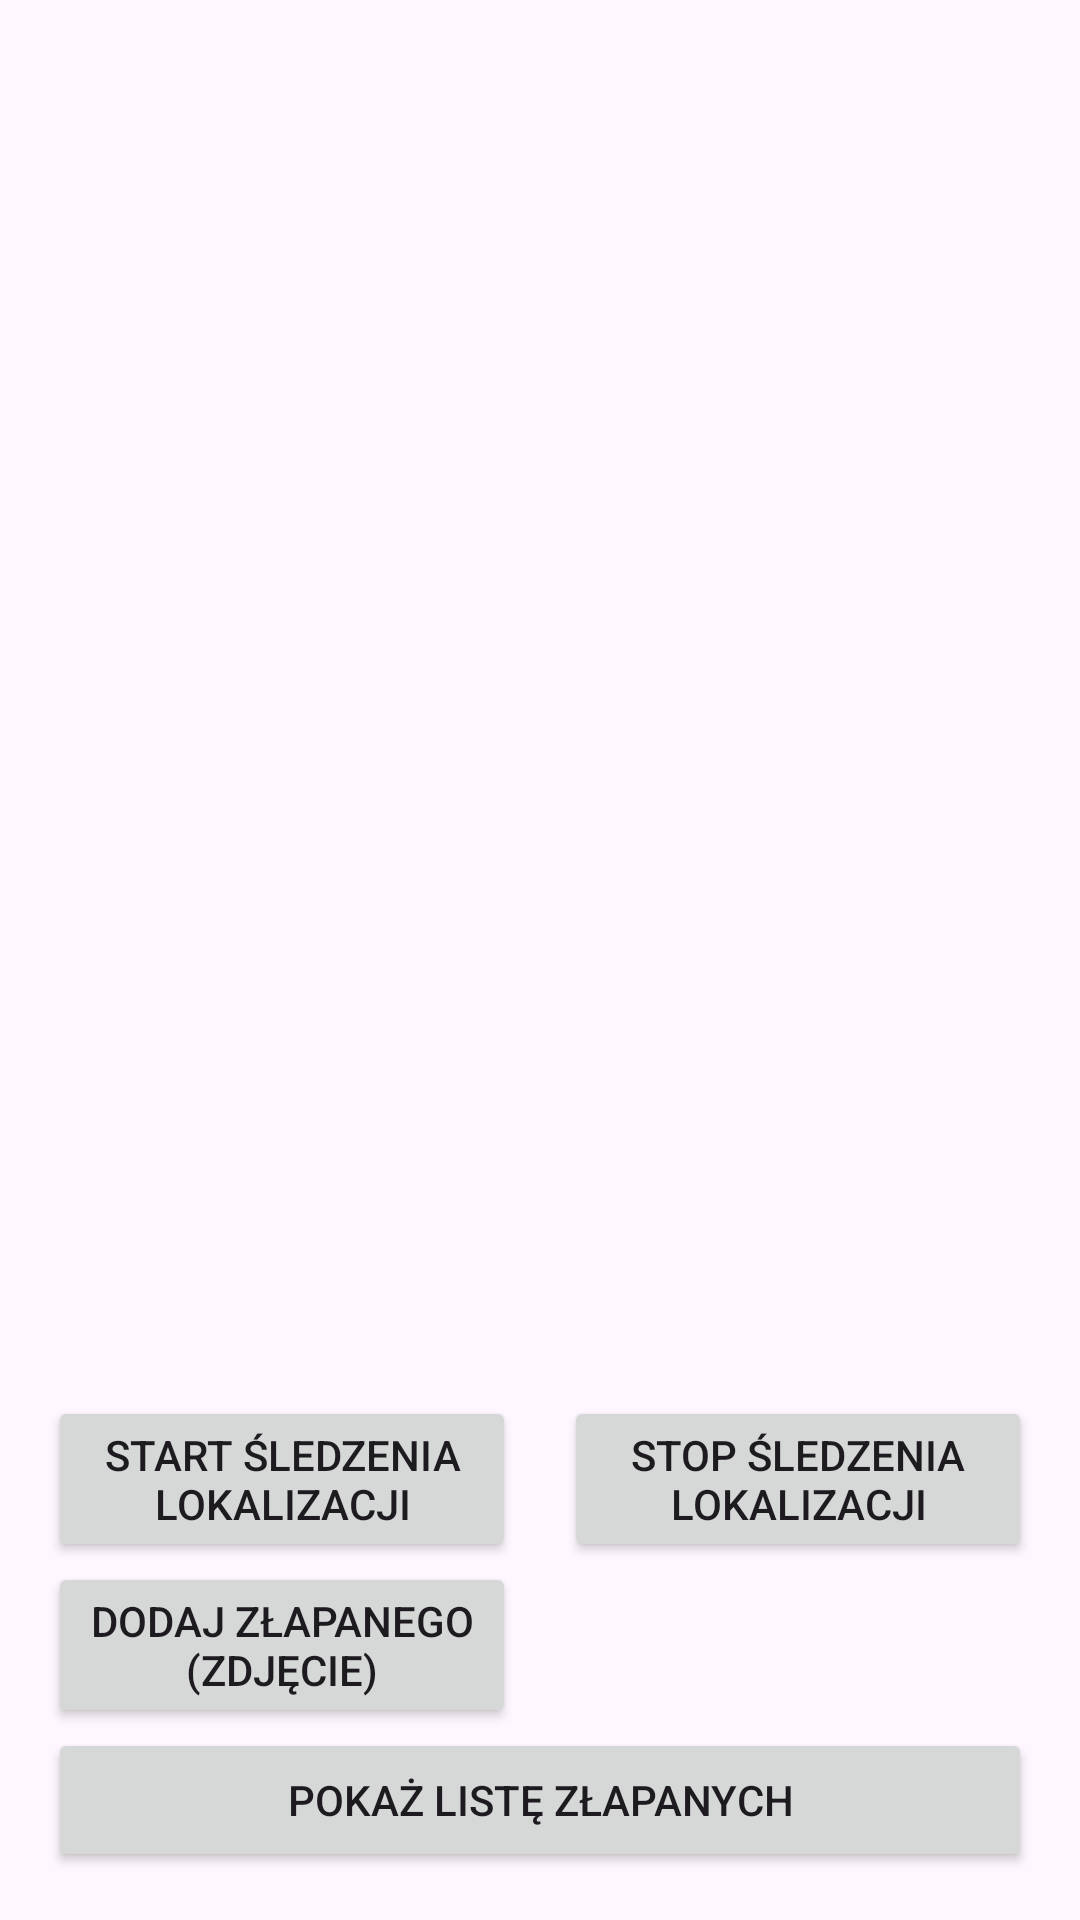

Android layout source for this screen:
<!-- AndroidManifest.xml: application theme Theme.Zaliczenie_projekt_01 -->
<!-- res/layout/fragment_first.xml -->
<?xml version="1.0" encoding="utf-8"?>
<androidx.constraintlayout.widget.ConstraintLayout xmlns:android="http://schemas.android.com/apk/res/android"
    xmlns:app="http://schemas.android.com/apk/res-auto"
    xmlns:tools="http://schemas.android.com/tools"
    android:layout_width="match_parent"
    android:layout_height="match_parent"
    tools:context=".FirstFragment">

    <FrameLayout
        android:id="@+id/map_container"
        android:layout_width="0dp"
        android:layout_height="0dp"
        app:layout_constraintBottom_toTopOf="@+id/button_start_service"
        app:layout_constraintEnd_toEndOf="parent"
        app:layout_constraintStart_toStartOf="parent"
        app:layout_constraintTop_toTopOf="parent" />

    <ImageView
        android:id="@+id/imageViewCompassArrow"
        android:layout_width="48dp"
        android:layout_height="48dp"
        android:layout_marginTop="16dp"
        android:layout_marginEnd="16dp"
        android:src="@drawable/ic_arrow_upward"
        android:visibility="gone"
        app:layout_constraintEnd_toEndOf="parent"
        app:layout_constraintTop_toTopOf="parent" />

    <Button
        android:id="@+id/button_start_service"
        android:layout_width="0dp"
        android:layout_height="wrap_content"
        android:text="Start śledzenia lokalizacji"
        android:layout_marginStart="16dp"
        android:layout_marginEnd="8dp"
        android:layout_marginTop="8dp"
        app:layout_constraintBottom_toTopOf="@+id/button_add_catch_with_photo"
        app:layout_constraintEnd_toStartOf="@id/guideline_vertical_50"
        app:layout_constraintStart_toStartOf="parent" />

    <Button
        android:id="@+id/button_stop_service"
        android:layout_width="0dp"
        android:layout_height="wrap_content"
        android:text="Stop śledzenia lokalizacji"
        android:layout_marginStart="8dp"
        android:layout_marginEnd="16dp"
        android:layout_marginTop="8dp"
        app:layout_constraintBottom_toTopOf="@+id/button_add_catch_with_photo"
        app:layout_constraintEnd_toEndOf="parent"
        app:layout_constraintStart_toStartOf="@id/guideline_vertical_50" />

    <Button
        android:id="@+id/button_add_catch_with_photo"
        android:layout_width="0dp"
        android:layout_height="wrap_content"
        android:text="Dodaj złapanego (zdjęcie)"
        android:layout_marginEnd="8dp"
        android:layout_marginStart="16dp"
        android:layout_marginTop="8dp"
        app:layout_constraintBottom_toTopOf="@+id/button_view_catches"
        app:layout_constraintEnd_toStartOf="@id/guideline_vertical_50"
        app:layout_constraintStart_toStartOf="parent" />

    <Button
        android:id="@+id/button_view_catches"
        android:layout_width="0dp"
        android:layout_height="wrap_content"
        android:text="Pokaż listę złapanych"
        android:layout_marginStart="16dp"
        android:layout_marginEnd="16dp"
        android:layout_marginBottom="16dp"
        app:layout_constraintBottom_toBottomOf="parent"
        app:layout_constraintEnd_toEndOf="parent"
        app:layout_constraintStart_toStartOf="parent" />

    <androidx.constraintlayout.widget.Guideline
        android:id="@+id/guideline_vertical_50"
        android:layout_width="wrap_content"
        android:layout_height="wrap_content"
        android:orientation="vertical"
        app:layout_constraintGuide_percent="0.5" />

</androidx.constraintlayout.widget.ConstraintLayout>
<!-- resources referenced by this layout -->
<resources>
  <!-- drawable ic_arrow_upward (drawable) -->
  <vector xmlns:android="http://schemas.android.com/apk/res/android"
      android:width="24dp"
      android:height="24dp"
      android:viewportWidth="24"
      android:viewportHeight="24"
      android:tint="#000000">
    <path
        android:fillColor="@android:color/white"
        android:pathData="M4,12l1.41,1.41L11,7.83V20h2V7.83l5.58,5.59L20,12l-8,-8z"/>
  </vector>
  <style name="Theme.Zaliczenie_projekt_01" parent="Base.Theme.Zaliczenie_projekt_01" />
  <style name="Base.Theme.Zaliczenie_projekt_01" parent="Theme.Material3.DayNight.NoActionBar">
          
          
      </style>
</resources>
